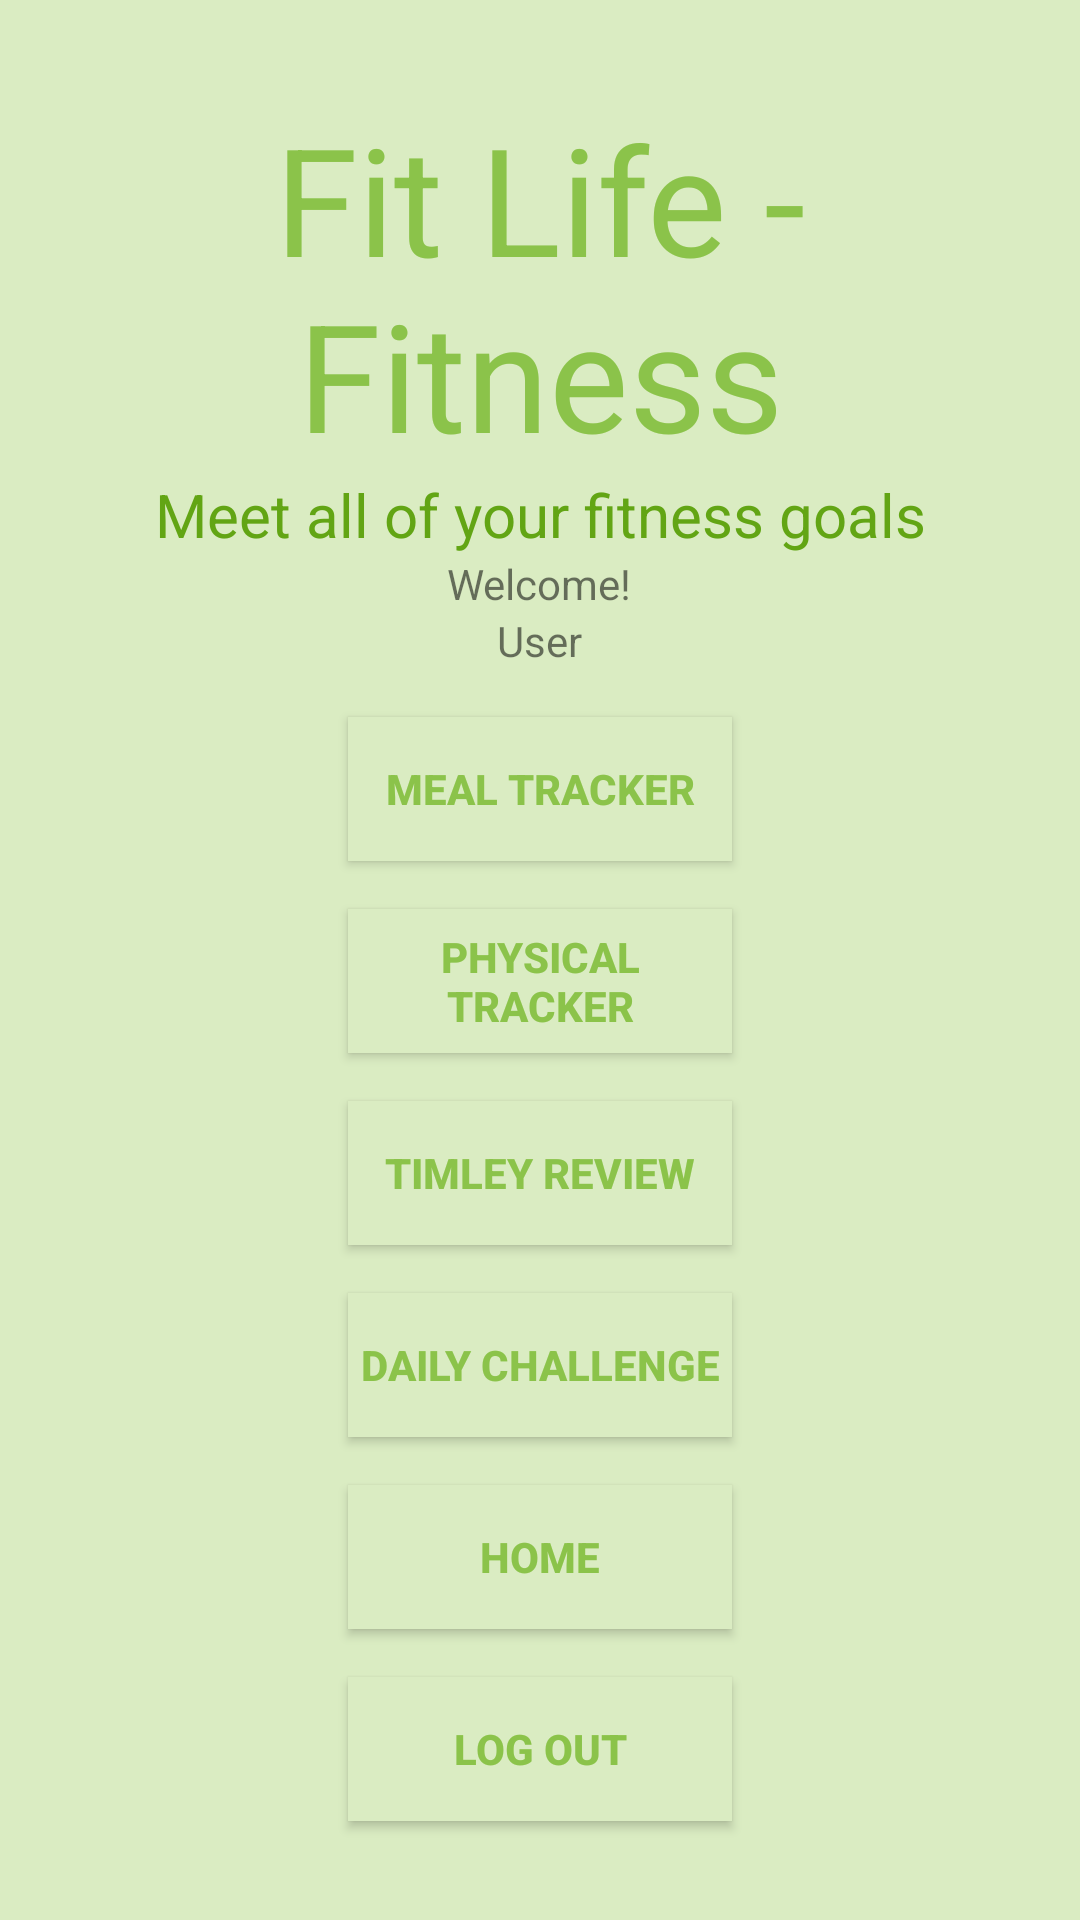

The Android layout XML behind this screen, and the referenced resources:
<!-- AndroidManifest.xml: application theme Theme.FitLife -->
<!-- res/layout/activity_fitness_main.xml -->
<?xml version="1.0" encoding="utf-8"?>
<LinearLayout xmlns:android="http://schemas.android.com/apk/res/android"
    xmlns:app="http://schemas.android.com/apk/res-auto"
    xmlns:tools="http://schemas.android.com/tools"
    android:layout_width="match_parent"
    android:layout_height="match_parent"
    android:background="#DAECC2"
    android:gravity="center"
    android:orientation="vertical"
    android:padding="26dp"
    tools:context=".fitnessMain">

    <TextView
        android:layout_width="match_parent"
        android:layout_height="wrap_content"
        android:layout_marginTop="00dp"
        android:gravity="center"
        android:text="Fit Life - Fitness"
        android:textColor="#8BC34A"
        android:textSize="50sp" />

    <TextView
        android:layout_width="match_parent"
        android:layout_height="wrap_content"
        android:layout_marginBottom="00dp"
        android:gravity="center"
        android:text="Meet all of your fitness goals"
        android:textColor="#62A514"
        android:textSize="20sp" />

    <TextView
        android:layout_width="wrap_content"
        android:layout_height="wrap_content"
        android:text="Welcome!" />

    <TextView
        android:id="@+id/userP3"
        android:layout_width="wrap_content"
        android:layout_height="wrap_content"
        android:text="User" />

    <Button
        android:id="@+id/btnTrack"
        android:layout_width="128dp"
        android:layout_height="wrap_content"
        android:layout_marginTop="16dp"
        android:background="@drawable/sign_in_button"

        android:backgroundTint="#DAECC2"
        android:text="Meal Tracker"
        android:textColor="#8BC34A"

        android:textStyle="bold" />

    <Button

        android:id="@+id/physicals"
        android:layout_width="128dp"
        android:layout_height="wrap_content"
        android:layout_marginTop="16dp"
        android:background="@drawable/sign_in_button"

        android:backgroundTint="#DAECC2"
        android:text="Physical Tracker"
        android:textColor="#8BC34A"
        android:textStyle="bold" />

    <Button
        android:id="@+id/btnTime"
        android:layout_width="128dp"
        android:layout_height="wrap_content"
        android:layout_marginTop="16dp"
        android:background="@drawable/sign_in_button"

        android:backgroundTint="#DAECC2"
        android:text="Timley Review"
        android:textColor="#8BC34A"
        android:textStyle="bold" />

    <Button

        android:id="@+id/daily"
        android:layout_width="128dp"
        android:layout_height="wrap_content"
        android:layout_marginTop="16dp"
        android:background="@drawable/sign_in_button"

        android:backgroundTint="#DAECC2"
        android:text="Daily Challenge"
        android:textColor="#8BC34A"
        android:textStyle="bold" />

    <Button
        android:id="@+id/btnGoHome2"
        android:layout_width="128dp"
        android:layout_height="wrap_content"
        android:layout_marginTop="16dp"
        android:background="@drawable/sign_in_button"

        android:backgroundTint="#DAECC2"
        android:text="Home"
        android:textColor="#8BC34A"
        android:textStyle="bold" />

    <Button
        android:id="@+id/btnLogOut2"
        android:layout_width="128dp"
        android:layout_height="wrap_content"
        android:layout_marginTop="16dp"
        android:background="@drawable/sign_in_button"

        android:backgroundTint="#DAECC2"
        android:onClick="logout"
        android:text="Log Out"
        android:textColor="#8BC34A"
        android:textStyle="bold" />

</LinearLayout>
<!-- resources referenced by this layout -->
<resources>
  <!-- drawable sign_in_button (drawable) -->
  <?xml version="1.0" encoding="utf-8"?>
  <ripple xmlns:android="http://schemas.android.com/apk/res/android"
      android:color="#F0F8FF">
      <item>
          <shape android:shape="rectangle">
              <solid android:color="@color/black"/>
          </shape>
      </item>
  
  </ripple>
  <style name="Theme.FitLife" parent="Theme.AppCompat.Light.NoActionBar">
          
          <item name="colorPrimary">#CDDC39</item>
          <item name="colorPrimaryDark">#CDDC39</item>
          <item name="colorAccent">#000000</item>
          
          <item name="materialCalendarStyle">@style/Widget.MaterialComponents.MaterialCalendar</item>
          <item name="materialCalendarFullscreenTheme">@style/ThemeOverlay.MaterialComponents.MaterialCalendar.Fullscreen</item>
          <item name="materialCalendarTheme">@style/ThemeOverlay.MaterialComponents.MaterialCalendar</item>
      </style>
  <!-- not gathered from this repository: default colours our renderer supplied (Android Studio template values) -->
  <color name="black">#FF000000</color>
</resources>
